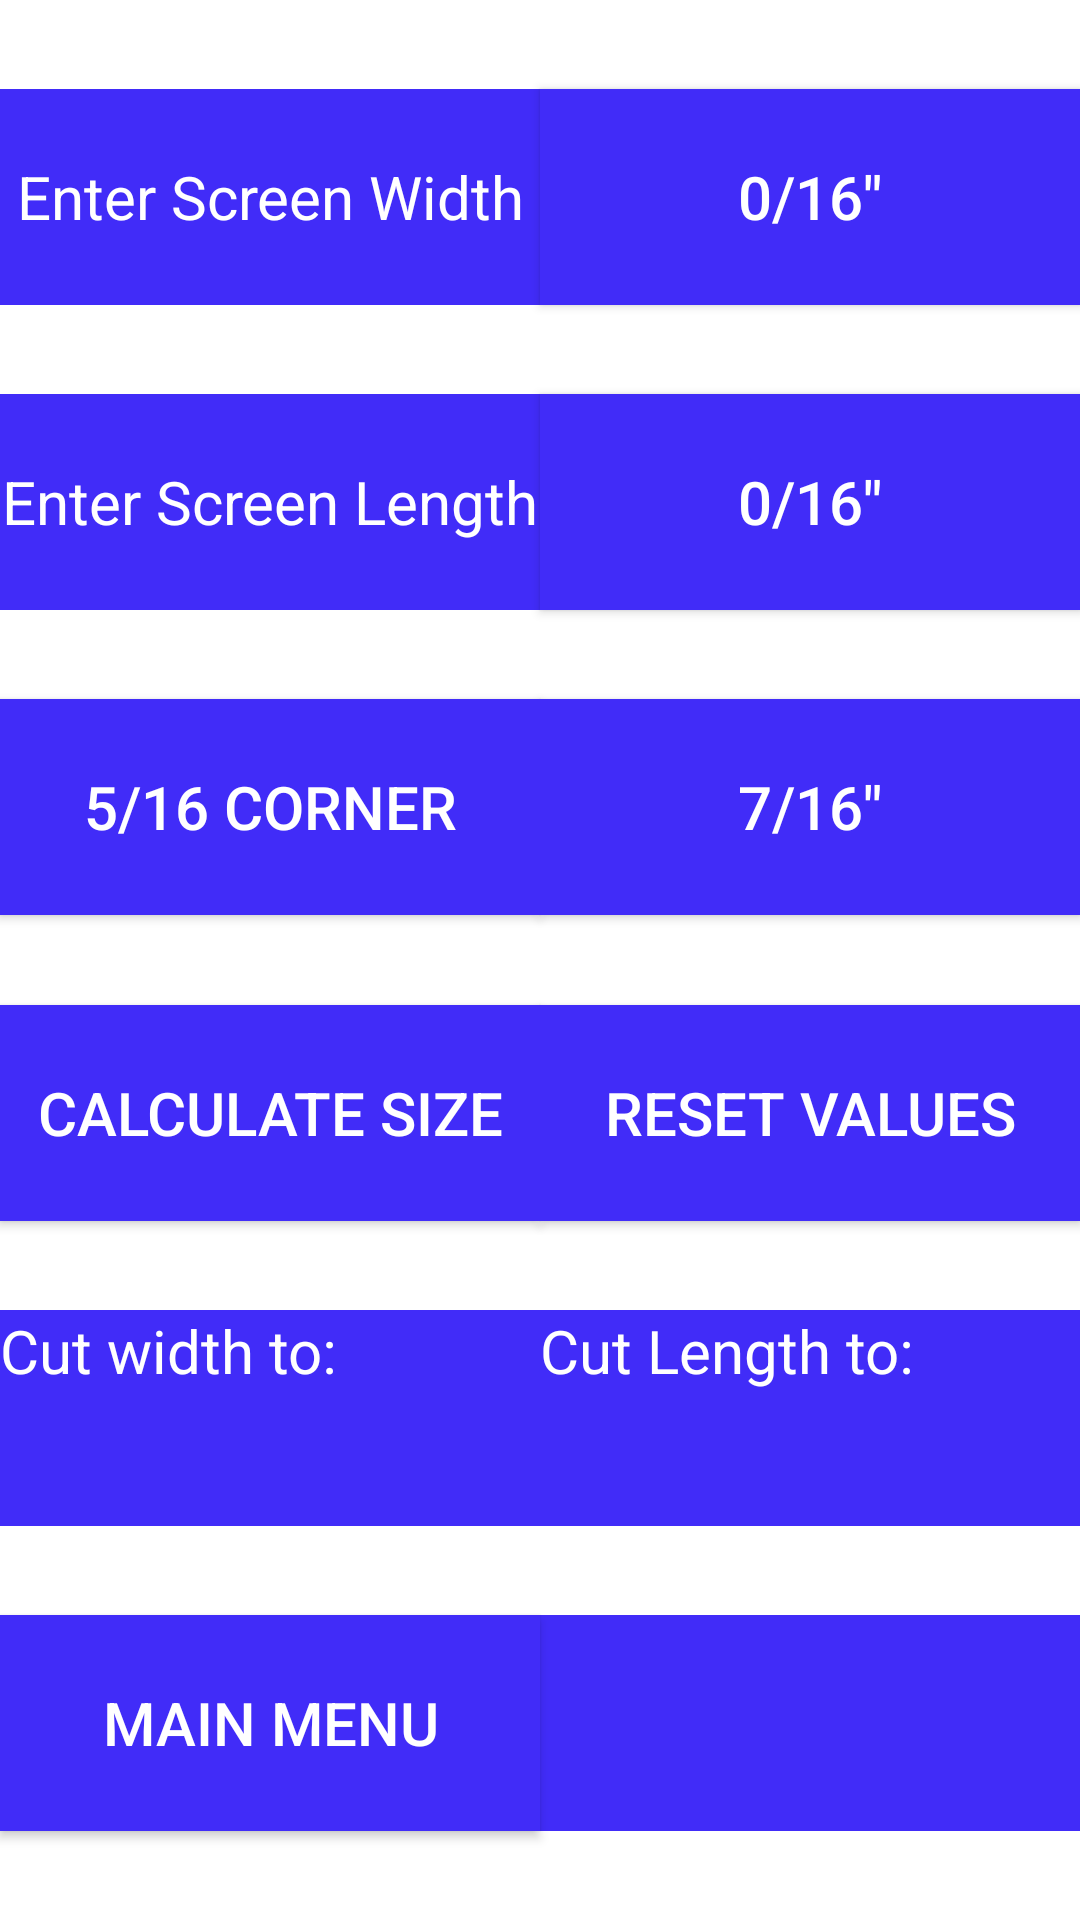

Produce the Android XML layout that renders to this screen, including the resource entries it uses.
<!-- AndroidManifest.xml: application theme Theme.MenardsScreenRepair -->
<!-- res/layout/activity_frame_measurements.xml -->
<?xml version="1.0" encoding="utf-8"?>
<androidx.constraintlayout.widget.ConstraintLayout xmlns:android="http://schemas.android.com/apk/res/android"
    xmlns:app="http://schemas.android.com/apk/res-auto"
    xmlns:tools="http://schemas.android.com/tools"
    android:layout_width="match_parent"
    android:layout_height="match_parent"
    android:background="@color/white"
    tools:context=".frameMeasurements"
    tools:layout_editor_absoluteX="0dp"
    tools:layout_editor_absoluteY="113dp">

    <androidx.constraintlayout.widget.Guideline
        android:id="@+id/guide1"
        android:layout_width="wrap_content"
        android:layout_height="wrap_content"
        android:orientation="vertical"
        app:layout_constraintGuide_percent="0" />

    <androidx.constraintlayout.widget.Guideline
        android:id="@+id/guide2"
        android:layout_width="wrap_content"
        android:layout_height="wrap_content"
        android:orientation="vertical"
        app:layout_constraintGuide_percent="0.5" />

    <androidx.constraintlayout.widget.Guideline
        android:id="@+id/guide3"
        android:layout_width="wrap_content"
        android:layout_height="wrap_content"
        android:orientation="vertical"
        app:layout_constraintGuide_percent="1" />

    <androidx.appcompat.widget.AppCompatButton
        android:id="@+id/widthFractionCount"
        android:layout_width="0dp"
        android:layout_height="0dp"
        android:background="@color/menards_green"
        android:text='0/16"'
        android:textColor="@color/white"
        android:textSize="20sp"
        app:layout_constraintBottom_toTopOf="@+id/lengthFractionCount"
        app:layout_constraintDimensionRatio="1:0.4"
        app:layout_constraintEnd_toEndOf="@id/guide3"
        app:layout_constraintHorizontal_bias="0.5"
        app:layout_constraintStart_toEndOf="@id/guide2"
        app:layout_constraintTop_toTopOf="parent" />

    <androidx.appcompat.widget.AppCompatButton
        android:id="@+id/lengthFractionCount"
        android:layout_width="0dp"
        android:layout_height="0dp"
        android:background="@color/menards_green"
        android:text='0/16"'
        android:textColor="@color/white"
        android:textSize="20sp"
        app:layout_constraintBottom_toTopOf="@+id/smallCornerBtn"
        app:layout_constraintDimensionRatio="1:0.4"
        app:layout_constraintEnd_toEndOf="@id/guide3"
        app:layout_constraintHorizontal_bias="0.5"
        app:layout_constraintStart_toEndOf="@id/guide2"
        app:layout_constraintTop_toBottomOf="@+id/widthFractionCount" />

    <androidx.appcompat.widget.AppCompatButton
        android:id="@+id/smallCornerBtn"
        android:layout_width="0dp"
        android:layout_height="0dp"
        android:background="@color/menards_green"
        android:text='7/16"'
        android:textColor="@color/white"
        android:textSize="20sp"
        app:layout_constraintBottom_toTopOf="@+id/resetBtn"
        app:layout_constraintDimensionRatio="1:0.4"
        app:layout_constraintEnd_toEndOf="@id/guide3"
        app:layout_constraintHorizontal_bias="0.5"
        app:layout_constraintStart_toEndOf="@id/guide2"
        app:layout_constraintTop_toBottomOf="@+id/lengthFractionCount" />

    <androidx.appcompat.widget.AppCompatButton
        android:id="@+id/resetBtn"
        android:layout_width="0dp"
        android:layout_height="0dp"
        android:background="@color/menards_green"
        android:text="Reset Values"
        android:textColor="@color/white"
        android:textSize="20sp"
        app:layout_constraintBottom_toTopOf="@+id/totalLength"
        app:layout_constraintDimensionRatio="1:0.4"
        app:layout_constraintEnd_toEndOf="@id/guide3"
        app:layout_constraintHorizontal_bias="0.5"
        app:layout_constraintStart_toEndOf="@id/guide2"
        app:layout_constraintTop_toBottomOf="@+id/smallCornerBtn" />

    <TextView
        android:id="@+id/totalLength"
        android:layout_width="0dp"
        android:layout_height="0dp"
        android:background="@color/menards_green"
        android:text="Cut Length to: "
        android:textColor="@color/white"
        android:textSize="20sp"
        app:layout_constraintBottom_toTopOf="@+id/textView19"
        app:layout_constraintDimensionRatio="1:0.4"
        app:layout_constraintEnd_toEndOf="@id/guide3"
        app:layout_constraintHorizontal_bias="0.5"
        app:layout_constraintStart_toEndOf="@id/guide2"
        app:layout_constraintTop_toBottomOf="@+id/resetBtn" />

    <TextView
        android:id="@+id/textView19"
        android:layout_width="0dp"
        android:layout_height="0dp"
        android:background="@color/menards_green"
        app:layout_constraintBottom_toBottomOf="parent"
        app:layout_constraintDimensionRatio="1:0.4"
        app:layout_constraintEnd_toEndOf="@id/guide3"
        app:layout_constraintHorizontal_bias="0.5"
        app:layout_constraintStart_toEndOf="@id/guide2"
        app:layout_constraintTop_toBottomOf="@+id/totalLength" />

    <EditText
        android:id="@+id/screenWidth"
        android:layout_width="0dp"
        android:layout_height="0dp"
        android:background="@color/menards_green"
        android:hint="Enter Screen Width"
        android:textAlignment="center"
        android:textColorHint="@color/white"
        android:textSize="20sp"
        app:layout_constraintBottom_toTopOf="@+id/screenLength"
        app:layout_constraintDimensionRatio="1:0.4"
        app:layout_constraintEnd_toEndOf="@id/guide2"
        app:layout_constraintHorizontal_bias="0.5"
        app:layout_constraintStart_toEndOf="@id/guide1"
        app:layout_constraintTop_toTopOf="parent" />

    <EditText
        android:id="@+id/screenLength"
        android:layout_width="0dp"
        android:layout_height="0dp"
        android:background="@color/menards_green"
        android:hint="Enter Screen Length"
        android:textAlignment="center"
        android:textColorHint="@color/white"
        android:textSize="20sp"
        app:layout_constraintBottom_toTopOf="@+id/bigCornerBtn"
        app:layout_constraintDimensionRatio="1:0.4"
        app:layout_constraintEnd_toEndOf="@id/guide2"
        app:layout_constraintHorizontal_bias="0.5"
        app:layout_constraintStart_toEndOf="@id/guide1"
        app:layout_constraintTop_toBottomOf="@+id/screenWidth" />

    <androidx.appcompat.widget.AppCompatButton
        android:id="@+id/bigCornerBtn"
        android:layout_width="0dp"
        android:layout_height="0dp"
        android:background="@color/menards_green"
        android:text="5/16 Corner"
        android:textAlignment="center"
        android:textColor="@color/white"
        android:textSize="20sp"
        app:layout_constraintBottom_toTopOf="@+id/calcBtn"
        app:layout_constraintDimensionRatio="1:0.4"
        app:layout_constraintEnd_toEndOf="@id/guide2"
        app:layout_constraintHorizontal_bias="0.5"
        app:layout_constraintStart_toEndOf="@id/guide1"
        app:layout_constraintTop_toBottomOf="@+id/screenLength" />

    <androidx.appcompat.widget.AppCompatButton
        android:id="@+id/calcBtn"
        android:layout_width="0dp"
        android:layout_height="0dp"
        android:background="@color/menards_green"
        android:text="Calculate Size"
        android:textColor="@color/white"
        android:textSize="20sp"
        app:layout_constraintBottom_toTopOf="@+id/totalWidth"
        app:layout_constraintDimensionRatio="1:0.4"
        app:layout_constraintEnd_toEndOf="@id/guide2"
        app:layout_constraintHorizontal_bias="0.5"
        app:layout_constraintStart_toEndOf="@id/guide1"
        app:layout_constraintTop_toBottomOf="@+id/bigCornerBtn" />

    <TextView
        android:id="@+id/totalWidth"
        android:layout_width="0dp"
        android:layout_height="0dp"
        android:background="@color/menards_green"
        android:text="Cut width to: "
        android:textColor="@color/white"
        android:textSize="20sp"
        app:layout_constraintBottom_toTopOf="@+id/menuBtn"
        app:layout_constraintDimensionRatio="1:0.4"
        app:layout_constraintEnd_toEndOf="@id/guide2"
        app:layout_constraintHorizontal_bias="0.5"
        app:layout_constraintStart_toEndOf="@id/guide1"
        app:layout_constraintTop_toBottomOf="@+id/calcBtn" />

    <androidx.appcompat.widget.AppCompatButton
        android:id="@+id/menuBtn"
        android:layout_width="0dp"
        android:layout_height="0dp"
        android:background="@color/menards_green"
        android:text="Main Menu"
        android:textColor="@color/white"
        android:textSize="20sp"
        app:layout_constraintBottom_toBottomOf="parent"
        app:layout_constraintDimensionRatio="1:0.4"
        app:layout_constraintEnd_toEndOf="@id/guide2"
        app:layout_constraintHorizontal_bias="0.5"
        app:layout_constraintStart_toEndOf="@id/guide1"
        app:layout_constraintTop_toBottomOf="@+id/totalWidth" />

</androidx.constraintlayout.widget.ConstraintLayout>
<!-- resources referenced by this layout -->
<resources>
  <color name="menards_green">#412CF8</color>
  <color name="white">#FFFFFFFF</color>
  <style name="Theme.MenardsScreenRepair" parent="Theme.MaterialComponents.DayNight.DarkActionBar">
          
          <item name="colorPrimary">@color/purple_500</item>
          <item name="colorPrimaryVariant">@color/purple_700</item>
          <item name="colorOnPrimary">@color/white</item>
          
          <item name="colorSecondary">@color/teal_200</item>
          <item name="colorSecondaryVariant">@color/teal_700</item>
          <item name="colorOnSecondary">@color/black</item>
          
          <item name="android:statusBarColor" tools:targetApi="l">?attr/colorPrimaryVariant</item>
          
      </style>
  <color name="purple_500">#FF6200EE</color>
  <color name="purple_700">#FF3700B3</color>
  <color name="teal_200">#FF03DAC5</color>
  <color name="teal_700">#FF018786</color>
  <color name="black">#FF000000</color>
</resources>
